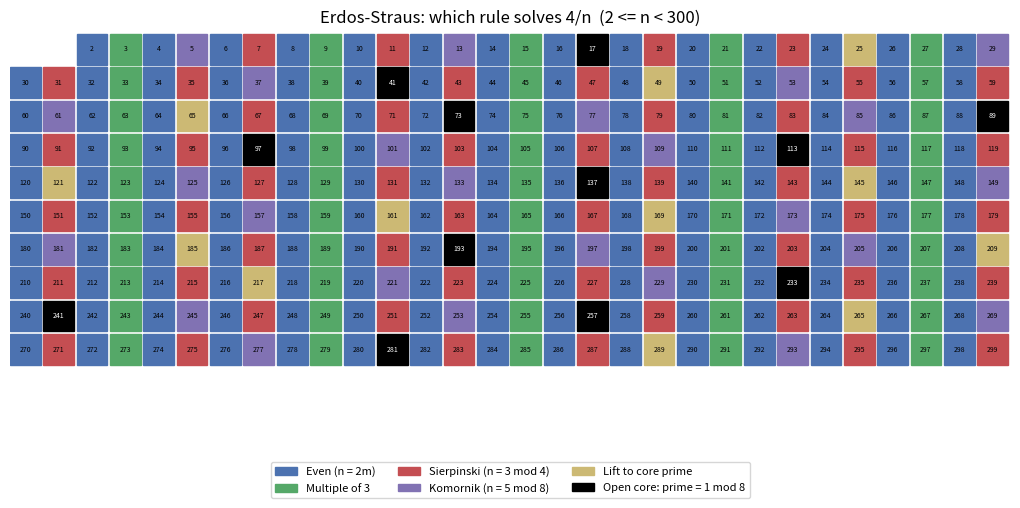

The matplotlib source for this figure:
"""
Visualization: residue-class coverage of the Erdos-Straus conjecture.

Colors each integer 2 <= n < 300 by which structural rule solves 4/n:
even, multiple of three, n = 3 mod 4 (Sierpinski), n = 5 mod 8 (Komornik),
or reduction to a prime p = 1 mod 8 (the open core). The plot makes the
"great collapse" visible: almost every residue is covered, and the open
cases form a sparse set.
"""

from __future__ import annotations

from typing import List
import matplotlib.pyplot as plt
import matplotlib.patches as mpatches


def min_fac(n: int) -> int:
    if n % 2 == 0:
        return 2
    d = 3
    while d * d <= n:
        if n % d == 0:
            return d
        d += 2
    return n


def classify(n: int) -> str:
    """Return the rule that first applies to n."""
    if n % 2 == 0:
        return "even"
    if n % 3 == 0:
        return "mult_of_3"
    if n % 4 == 3:
        return "sierpinski"   # n = 3 mod 4
    if n % 8 == 5:
        return "komornik"     # n = 5 mod 8
    # n = 1 mod 8 and odd, not divisible by 3:
    p = min_fac(n)
    return "prime_core" if p == n else "lift_to_core"


COLORS = {
    "even": "#4C72B0",
    "mult_of_3": "#55A868",
    "sierpinski": "#C44E52",
    "komornik": "#8172B3",
    "lift_to_core": "#CCB974",
    "prime_core": "#000000",
}
LABELS = {
    "even": "Even (n = 2m)",
    "mult_of_3": "Multiple of 3",
    "sierpinski": "Sierpinski (n = 3 mod 4)",
    "komornik": "Komornik (n = 5 mod 8)",
    "lift_to_core": "Lift to core prime",
    "prime_core": "Open core: prime = 1 mod 8",
}


def main() -> None:
    N = 300
    cols = 30
    fig, ax = plt.subplots(figsize=(12, 5))
    for n in range(2, N):
        cls = classify(n)
        row, col = divmod(n, cols)
        ax.add_patch(plt.Rectangle((col, -row), 0.92, 0.92,
                                   color=COLORS[cls]))
        ax.text(col + 0.46, -row + 0.46, str(n), ha="center", va="center",
                fontsize=5, color="white" if cls == "prime_core" else "black")
    ax.set_xlim(0, cols)
    ax.set_ylim(-(N // cols) - 1, 1)
    ax.set_aspect("equal")
    ax.axis("off")
    ax.set_title("Erdos-Straus: which rule solves 4/n  (2 <= n < 300)")
    handles: List[mpatches.Patch] = [
        mpatches.Patch(color=COLORS[k], label=LABELS[k]) for k in LABELS
    ]
    ax.legend(handles=handles, loc="lower center", ncol=3,
              bbox_to_anchor=(0.5, -0.18), fontsize=8)
    plt.tight_layout()
    plt.savefig("erdos_straus_coverage.png", dpi=150, bbox_inches="tight")
    print("Saved erdos_straus_coverage.png")


if __name__ == "__main__":
    main()
